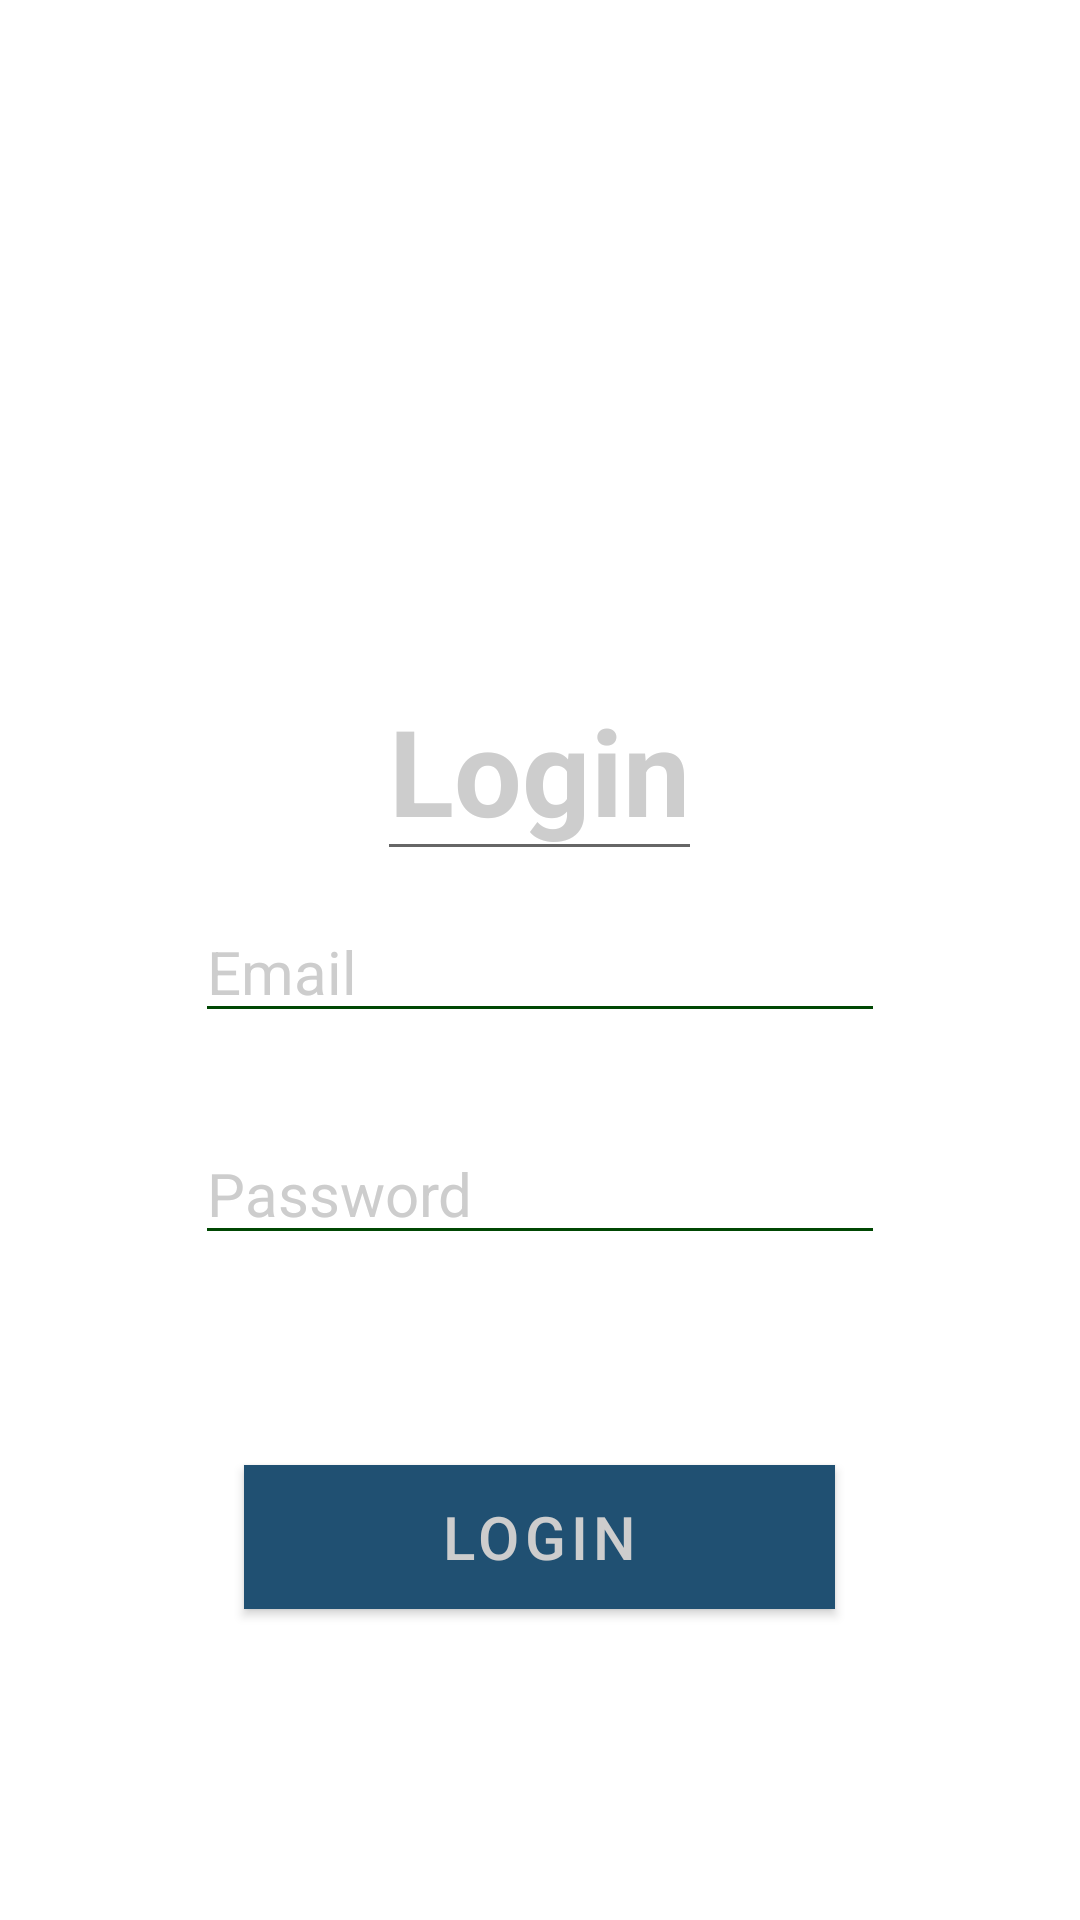

Reconstruct the res/layout file that produces this screen, plus the resources it refers to.
<!-- AndroidManifest.xml: application theme Theme.Tusena_Movil -->
<!-- res/layout/activity_registro5.xml -->
<?xml version="1.0" encoding="utf-8"?>
<LinearLayout xmlns:android="http://schemas.android.com/apk/res/android"
    xmlns:app="http://schemas.android.com/apk/res-auto"
    xmlns:tools="http://schemas.android.com/tools"
    android:layout_width="match_parent"
    android:layout_height="match_parent"
    tools:context=".Registro5"
    android:orientation="vertical"
    android:padding="30dp"
    >

    <LinearLayout
        android:layout_width="match_parent"
        android:layout_height="424dp"
        android:layout_gravity="center"
        android:layout_marginTop="190dp"
        android:orientation="vertical">

        <EditText
            android:layout_width="wrap_content"
            android:layout_height="wrap_content"
            android:layout_gravity="center"
            android:text="Login"
            android:textColor="@color/white"
            android:textSize="40dp"
            android:textStyle="bold" />

        <EditText
            android:id="@+id/edt_email"
            android:layout_width="230dp"
            android:layout_height="wrap_content"
            android:layout_gravity="center"
            android:layout_marginTop="10dp"
            android:backgroundTint="@color/color_boton_omitir"
            android:hint="Email"
            android:inputType="textPersonName"
            android:textColor="@color/white"
            android:textColorHint="@color/white"
            android:textSize="20dp"

            />

        <EditText
            android:id="@+id/editTextTextPersonName2"
            android:layout_width="230dp"
            android:layout_height="wrap_content"
            android:layout_gravity="center"
            android:layout_marginTop="30dp"
            android:backgroundTint="@color/color_boton_omitir"
            android:hint="Password"
            android:inputType="textPersonName"
            android:textColorHint="@color/white"
            android:textSize="20dp" />

        <Button
            android:id="@+id/btn_enviar"
            android:layout_width="197dp"
            android:layout_height="48dp"
            android:layout_gravity="center"
            android:layout_marginTop="70dp"
            android:text="Login"
            android:background="@color/color_boton"
            android:textColor="@color/white"
            android:textSize="20sp" />
    </LinearLayout>

</LinearLayout>
<!-- resources referenced by this layout -->
<resources>
  <color name="color_boton">#329D9C</color>
  <color name="color_boton_omitir">#004703</color>
  <color name="white">#CDCDCD</color>
  <style name="Theme.Tusena_Movil" parent="Theme.MaterialComponents.DayNight.DarkActionBar">
          
          <item name="colorPrimary">@color/cajas_boton</item>
          <item name="colorPrimaryVariant">@color/purple_700</item>
          <item name="colorOnPrimary">@color/white</item>
          
          <item name="colorSecondary">@color/teal_200</item>
          <item name="colorSecondaryVariant">@color/teal_700</item>
          <item name="colorOnSecondary">@color/black</item>
          
          <item name="android:statusBarColor">?attr/colorPrimaryVariant</item>
          
      </style>
  <color name="cajas_boton">#205072</color>
  <color name="purple_700">#329D9C</color>
      //Color del radiobuton
  <color name="teal_200">#00BCD4</color>
  <color name="teal_700">#79C829</color>
  <color name="black">#FF000000</color>
</resources>
